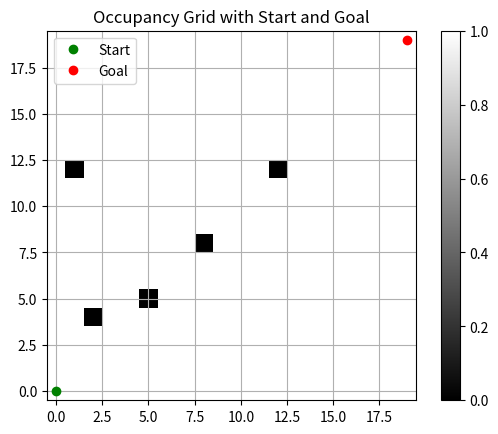

The script that saved this image:
import numpy as np
import matplotlib.pyplot as plt

# Define the dimensions of the occupancy grid
grid_width = 20
grid_height = 20

# Create an empty occupancy grid with all cells initially unoccupied (white)
occupancy_grid = np.ones((grid_height, grid_width))

# Define obstacle positions in the grid (fewer obstacles)
obstacle_positions = [(5, 5), (8, 8), (12, 12),(2,4),(1,12)]

# Mark the obstacle positions as occupied (black) in the occupancy grid
for x, y in obstacle_positions:
    occupancy_grid[y, x] = 0

# Define the start and goal positions
start = (0, 0)
goal = (19, 19)

# Visualize the occupancy grid
plt.imshow(occupancy_grid, cmap='gray', origin='lower')
plt.colorbar()
plt.plot(start[0], start[1], 'go', label='Start')
plt.plot(goal[0], goal[1], 'ro', label='Goal')
plt.legend()
plt.title("Occupancy Grid with Start and Goal")
plt.grid(True)

# Show the occupancy grid
plt.show()
